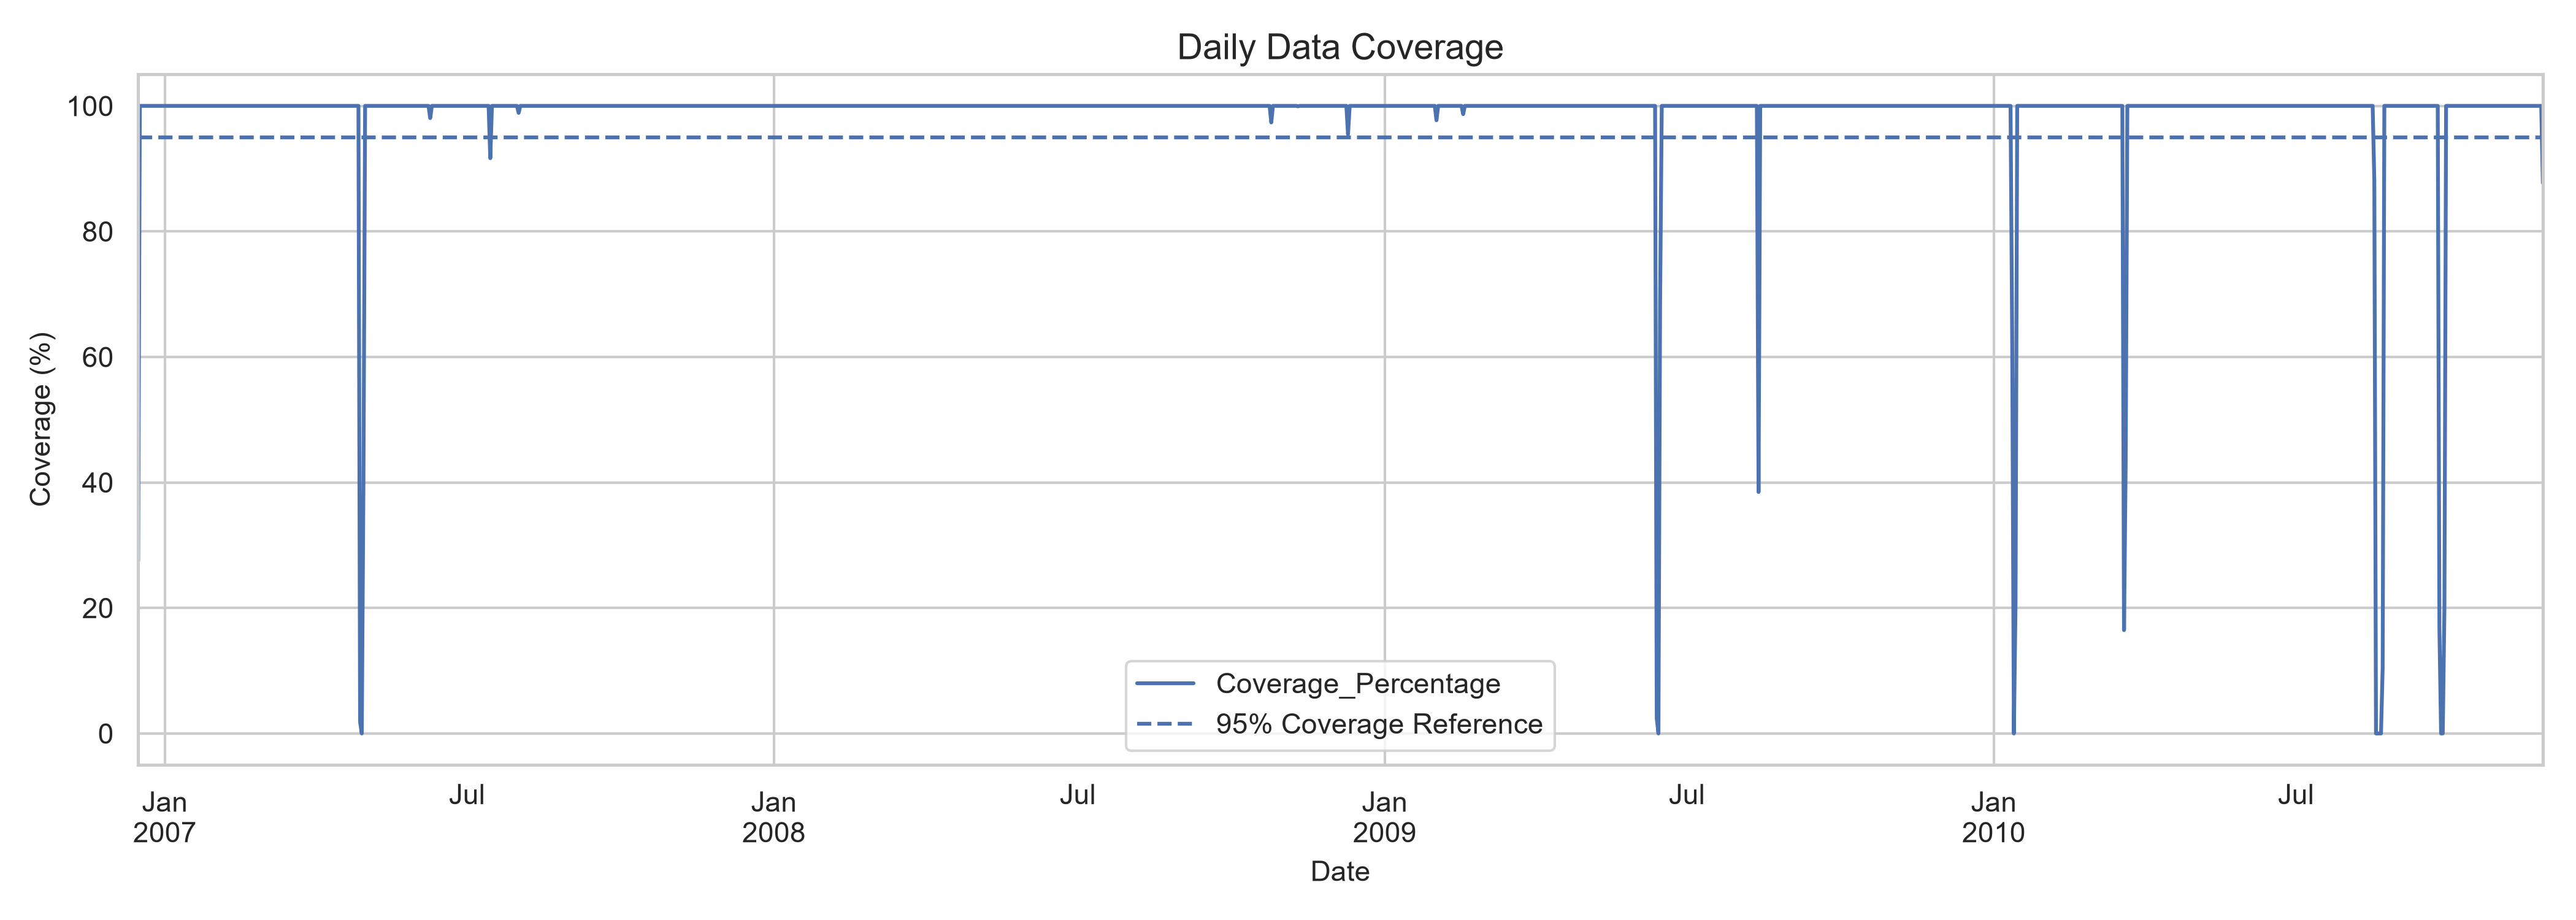

The table this chart was drawn from, first rows:
DateTime, Available_Minute_Readings, Expected_Minute_Readings, Coverage_Percentage
2006-12-16, 396, 1440, 27.5
2006-12-17, 1440, 1440, 100.0
2006-12-18, 1440, 1440, 100.0
2006-12-19, 1440, 1440, 100.0
2006-12-20, 1440, 1440, 100.0
2006-12-21, 1440, 1440, 100.0
2006-12-22, 1440, 1440, 100.0
2006-12-23, 1440, 1440, 100.0
2006-12-24, 1440, 1440, 100.0
2006-12-25, 1440, 1440, 100.0
2006-12-26, 1440, 1440, 100.0
2006-12-27, 1440, 1440, 100.0
2006-12-28, 1440, 1440, 100.0
2006-12-29, 1440, 1440, 100.0
2006-12-30, 1440, 1440, 100.0
2006-12-31, 1440, 1440, 100.0
2007-01-01, 1440, 1440, 100.0
2007-01-02, 1440, 1440, 100.0
2007-01-03, 1440, 1440, 100.0
2007-01-04, 1440, 1440, 100.0
2007-01-05, 1440, 1440, 100.0
2007-01-06, 1440, 1440, 100.0
2007-01-07, 1440, 1440, 100.0
2007-01-08, 1440, 1440, 100.0
2007-01-09, 1440, 1440, 100.0
2007-01-10, 1440, 1440, 100.0
2007-01-11, 1440, 1440, 100.0
2007-01-12, 1440, 1440, 100.0
2007-01-13, 1440, 1440, 100.0
2007-01-14, 1440, 1440, 100.0
2007-01-15, 1440, 1440, 100.0
2007-01-16, 1440, 1440, 100.0
2007-01-17, 1440, 1440, 100.0
2007-01-18, 1440, 1440, 100.0
2007-01-19, 1440, 1440, 100.0
2007-01-20, 1440, 1440, 100.0
2007-01-21, 1440, 1440, 100.0
2007-01-22, 1440, 1440, 100.0
2007-01-23, 1440, 1440, 100.0
2007-01-24, 1440, 1440, 100.0
2007-01-25, 1440, 1440, 100.0
2007-01-26, 1440, 1440, 100.0
2007-01-27, 1440, 1440, 100.0
2007-01-28, 1440, 1440, 100.0
2007-01-29, 1440, 1440, 100.0
2007-01-30, 1440, 1440, 100.0
2007-01-31, 1440, 1440, 100.0
2007-02-01, 1440, 1440, 100.0
2007-02-02, 1440, 1440, 100.0
2007-02-03, 1440, 1440, 100.0
2007-02-04, 1440, 1440, 100.0
2007-02-05, 1440, 1440, 100.0
2007-02-06, 1440, 1440, 100.0
2007-02-07, 1440, 1440, 100.0
2007-02-08, 1440, 1440, 100.0
2007-02-09, 1440, 1440, 100.0
2007-02-10, 1440, 1440, 100.0
2007-02-11, 1440, 1440, 100.0
2007-02-12, 1440, 1440, 100.0
2007-02-13, 1440, 1440, 100.0
... 1,382 more rows
